Image classification data set "dataset_split" (ISABELUNA16/Yolo11_ComputerVision_BananaRipenessClassifier on GitHub). Class labels (4): green, overripe, ripe, semi-ripe.

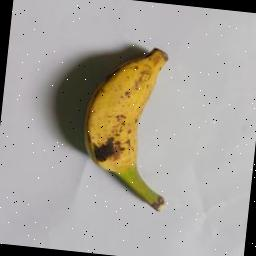
Label: ripe

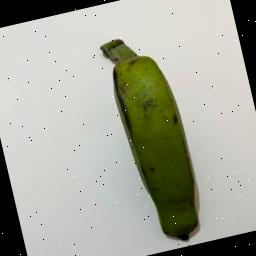
Label: green

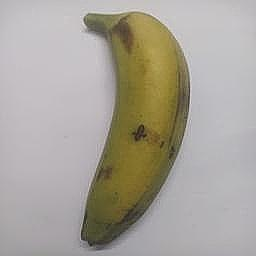
Label: semi-ripe

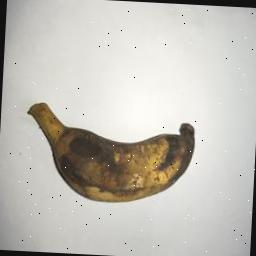
Label: overripe

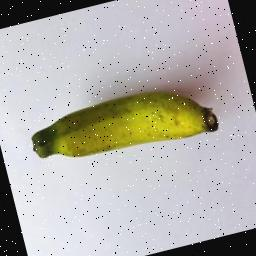
Label: semi-ripe

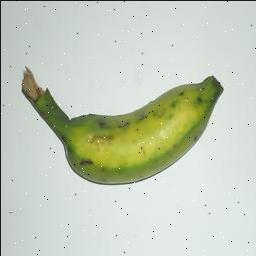
Label: green
